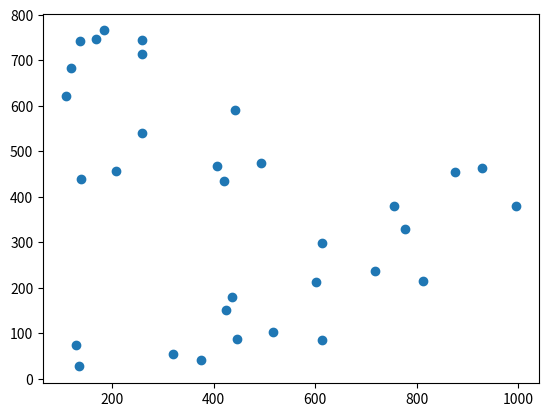

Reproduce this figure in Python.
import numpy as np
from matplotlib import pyplot as plt

data = np.array([
    [119, 683],
    [168, 747],
    [136, 743],
    [108, 622],
    [258, 745],
    [259, 714],
    [442, 591],
    [139, 439],
    [258, 541],
    [493, 474],
    [876, 455],
    [135, 27],
    [436, 180],
    [319, 55],
    [375, 41],
    [445, 88],
    [613, 299],
    [755, 381],
    [601, 212],
    [717, 236],
    [776, 329],
    [996, 380],
    [812, 215],
    [517, 103],
    [614, 85],
])


ori = np.array([
    [407, 467],
    [128, 75],
    [421, 434],
    [425, 152],
    [207, 456],
    [183, 766],
    [929,463],

    [119, 683],
    [168, 747],
    [136, 743],
    [108, 622],
    [258, 745],
    [259, 714],
    [442, 591],
    [139, 439],
    [258, 541],
    [493, 474],
    [876, 455],
    [135, 27],
    [436, 180],
    [319, 55],
    [375, 41],
    [445, 88],
    [613, 299],
    [755, 381],
    [601, 212],
    [717, 236],
    [776, 329],
    [996, 380],
    [812, 215],
    [517, 103],
    [614, 85],
])

x, y = ori.T
plt.scatter(x,y)
plt.show()